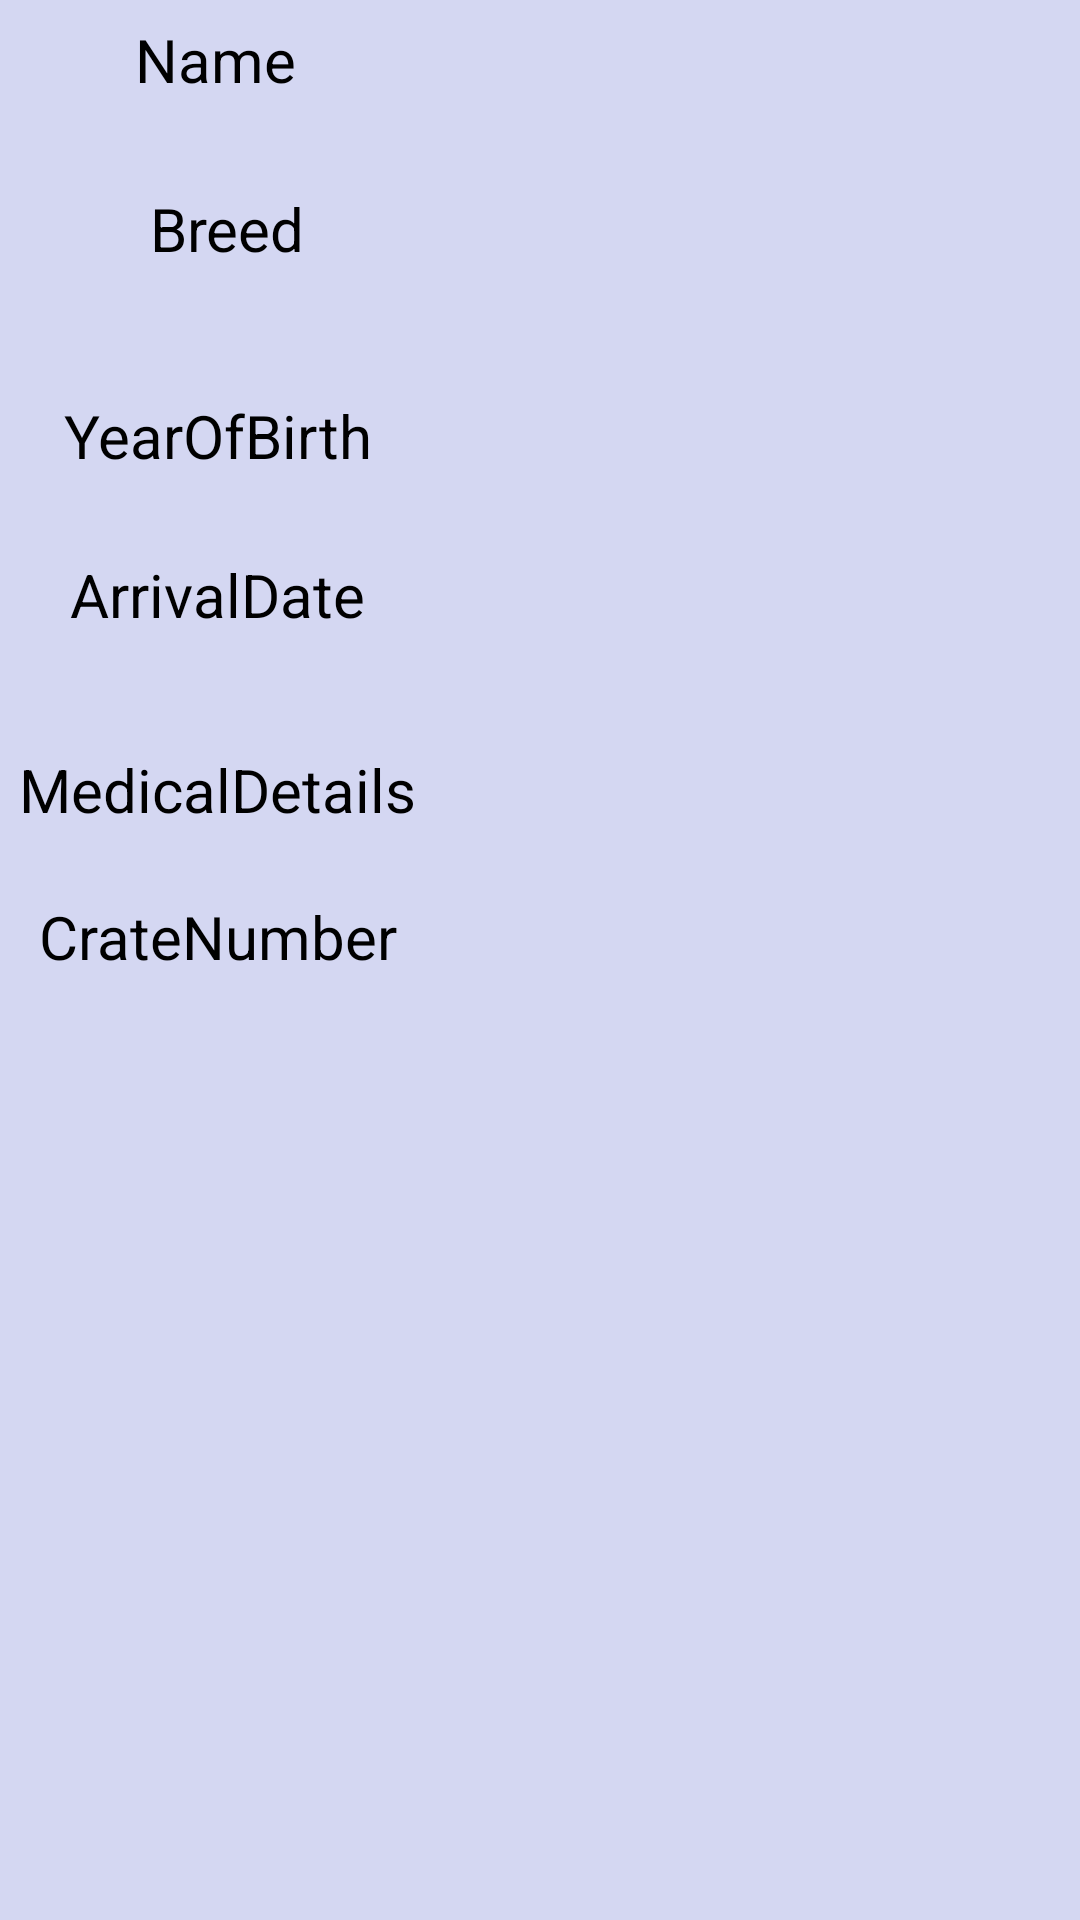

The Android layout XML behind this screen, and the referenced resources:
<!-- AndroidManifest.xml: application theme Theme.MyApplication -->
<!-- res/layout/add_view_activity.xml -->
<?xml version="1.0" encoding="utf-8"?>
<androidx.constraintlayout.widget.ConstraintLayout xmlns:android="http://schemas.android.com/apk/res/android"
    xmlns:app="http://schemas.android.com/apk/res-auto"
    xmlns:tools="http://schemas.android.com/tools"
    android:layout_width="match_parent"
    android:layout_height="match_parent"
    android:background="#D4D7F2">


    <TextView
        android:id="@+id/nameLabel"
        android:layout_width="150dp"
        android:layout_height="45dp"
        android:layout_marginStart="24dp"
        android:layout_marginTop="20dp"
        android:layout_marginBottom="40dp"
        android:gravity="center_horizontal"
        android:text="@string/name"
        android:textAlignment="center"
        android:textColor="@color/black"
        android:textSize="20sp"
        app:layout_constraintBottom_toBottomOf="@+id/breedLabel"
        app:layout_constraintEnd_toStartOf="@+id/nameInput"
        app:layout_constraintStart_toStartOf="parent"
        app:layout_constraintTop_toBottomOf="@+id/topBanner"
        app:layout_constraintVertical_bias="0.808" />

    <EditText
        android:id="@+id/nameInput"
        android:layout_width="225dp"
        android:layout_height="45dp"

        android:layout_marginTop="7dp"
        android:layout_marginEnd="16dp"
        android:layout_marginBottom="70dp"
        android:autoText="false"
        android:autofillHints=""
        android:ems="10"
        android:gravity="center_horizontal"
        android:inputType="textPersonName"
        android:text=""
        android:textAlignment="center"
        app:layout_constraintBottom_toBottomOf="@+id/breedInput"
        app:layout_constraintEnd_toEndOf="parent"
        app:layout_constraintStart_toEndOf="@+id/nameLabel"
        app:layout_constraintTop_toBottomOf="@+id/topBanner"
        app:layout_constraintVertical_bias="1.0"
        tools:ignore="LabelFor" />

    <TextView
        android:id="@+id/breedLabel"
        android:layout_width="150dp"
        android:layout_height="45dp"
        android:layout_marginStart="28dp"
        android:layout_marginBottom="24dp"
        android:gravity="center_horizontal"
        android:text="@string/breed"
        android:textAlignment="center"
        android:textColor="@color/black"
        android:textSize="20sp"
        app:layout_constraintBottom_toTopOf="@+id/yearOfBirthLabel"
        app:layout_constraintEnd_toStartOf="@+id/breedInput"
        app:layout_constraintHorizontal_bias="1.0"
        app:layout_constraintStart_toStartOf="parent" />

    <EditText
        android:id="@+id/breedInput"
        android:layout_width="225dp"
        android:layout_height="45dp"

        android:layout_marginTop="20dp"
        android:layout_marginEnd="12dp"
        android:layout_marginBottom="20dp"
        android:autoText="false"
        android:autofillHints=""
        android:ems="10"
        android:gravity="center_horizontal"
        android:inputType="textPersonName"
        android:text=""
        android:textAlignment="center"
        app:layout_constraintBottom_toTopOf="@+id/yearOfBirthInput"
        app:layout_constraintEnd_toEndOf="parent"
        app:layout_constraintStart_toEndOf="@+id/breedLabel"
        app:layout_constraintTop_toBottomOf="@+id/nameLabel"
        app:layout_constraintVertical_bias="0.0"
        tools:ignore="LabelFor" />

    <TextView
        android:id="@+id/yearOfBirthLabel"
        android:layout_width="150dp"
        android:layout_height="45dp"
        android:layout_marginStart="24dp"
        android:layout_marginBottom="8dp"
        android:gravity="center_horizontal"
        android:text="@string/YearOfBirth"
        android:textAlignment="center"
        android:textColor="@color/black"
        android:textSize="20sp"
        app:layout_constraintBottom_toTopOf="@+id/arrivalDateLabel"
        app:layout_constraintEnd_toStartOf="@+id/yearOfBirthInput"
        app:layout_constraintStart_toStartOf="parent" />

    <EditText
        android:id="@+id/yearOfBirthInput"
        android:layout_width="225dp"
        android:layout_height="45dp"

        android:layout_marginTop="25dp"
        android:layout_marginEnd="15dp"
        android:layout_marginBottom="20dp"
        android:autoText="false"
        android:ems="10"
        android:gravity="center_horizontal"
        android:inputType="textPersonName"
        android:text=""
        android:textAlignment="center"
        app:layout_constraintBottom_toTopOf="@+id/arrivaldateInput"
        app:layout_constraintEnd_toEndOf="parent"
        app:layout_constraintStart_toEndOf="@+id/yearOfBirthLabel"
        app:layout_constraintTop_toBottomOf="@+id/breedLabel" />

    <TextView
        android:id="@+id/arrivalDateLabel"
        android:layout_width="150dp"
        android:layout_height="45dp"
        android:layout_marginStart="24dp"
        android:layout_marginBottom="20dp"
        android:gravity="center_horizontal"
        android:text="@string/arrivaldate"
        android:textAlignment="center"
        android:textColor="@color/black"
        android:textSize="20sp"
        app:layout_constraintBottom_toTopOf="@+id/medicalDetailsLabel"
        app:layout_constraintEnd_toStartOf="@+id/arrivaldateInput"
        app:layout_constraintStart_toStartOf="parent" />

    <EditText
        android:id="@+id/arrivaldateInput"
        android:layout_width="225dp"
        android:layout_height="45dp"
        android:layout_marginTop="15dp"
        android:layout_marginEnd="15dp"
        android:layout_marginBottom="20dp"
        android:autoText="false"
        android:autofillHints=""
        android:ems="10"
        android:gravity="center_horizontal"
        android:inputType="textPersonName"
        android:text=""
        android:textAlignment="center"
        android:textColor="@color/black"
        app:layout_constraintBottom_toTopOf="@+id/crateNoInput"
        app:layout_constraintEnd_toEndOf="parent"
        app:layout_constraintStart_toEndOf="@+id/arrivalDateLabel"
        app:layout_constraintTop_toBottomOf="@+id/yearOfBirthLabel"
        app:layout_constraintVertical_bias="0.0"
        tools:ignore="LabelFor" />

    <TextView
        android:id="@+id/medicalDetailsLabel"
        android:layout_width="150dp"
        android:layout_height="45dp"
        android:layout_marginStart="24dp"
        android:layout_marginBottom="4dp"
        android:gravity="center_horizontal"
        android:text="@string/medicaldetails"
        android:textAlignment="center"
        android:textColor="@color/black"
        android:textSize="20sp"
        app:layout_constraintBottom_toTopOf="@+id/crateNoLabel"
        app:layout_constraintEnd_toStartOf="@+id/medicalDetailsInput"
        app:layout_constraintHorizontal_bias="1.0"
        app:layout_constraintStart_toStartOf="parent" />

    <EditText
        android:id="@+id/medicalDetailsInput"
        android:layout_width="225dp"
        android:layout_height="45dp"
        android:layout_marginTop="25dp"
        android:layout_marginEnd="15dp"
        android:layout_marginBottom="20dp"
        android:autoText="false"
        android:autofillHints=""
        android:ems="10"
        android:gravity="center_horizontal"
        android:inputType="textPersonName"
        android:text=""
        android:textAlignment="center"
        android:textColor="@color/black"
        app:layout_constraintBottom_toTopOf="@+id/crateNoLabel"
        app:layout_constraintEnd_toEndOf="parent"
        app:layout_constraintHorizontal_bias="0.0"
        app:layout_constraintStart_toEndOf="@+id/arrivalDateLabel"
        app:layout_constraintTop_toBottomOf="@+id/arrivalDateLabel"
        app:layout_constraintVertical_bias="0.238"
        tools:ignore="LabelFor" />

    <TextView
        android:id="@+id/crateNoLabel"
        android:layout_width="150dp"
        android:layout_height="45dp"
        android:layout_marginStart="24dp"
        android:gravity="center_horizontal"
        android:text="@string/crateno"
        android:textAlignment="center"
        android:textColor="@color/black"
        android:textSize="20sp"
        app:layout_constraintBottom_toBottomOf="parent"
        app:layout_constraintEnd_toStartOf="@+id/crateNoInput"
        app:layout_constraintStart_toStartOf="parent"
        app:layout_constraintTop_toBottomOf="@+id/topBanner"
        app:layout_constraintVertical_bias="0.563" />

    <EditText
        android:id="@+id/crateNoInput"
        android:layout_width="225dp"
        android:layout_height="45dp"
        android:layout_marginTop="25dp"
        android:layout_marginEnd="15dp"
        android:layout_marginBottom="29dp"
        android:autoText="false"
        android:ems="10"
        android:gravity="center_horizontal"
        android:inputType="textPersonName"
        android:text=""
        android:textAlignment="center"
        android:textColor="@color/black"
        app:layout_constraintBottom_toTopOf="@+id/returnButton"
        app:layout_constraintEnd_toEndOf="parent"
        app:layout_constraintHorizontal_bias="1.0"
        app:layout_constraintStart_toEndOf="@+id/crateNoLabel"
        app:layout_constraintTop_toBottomOf="@+id/arrivalDateLabel"
        app:layout_constraintVertical_bias="0.814" />

    <ImageView
        android:id="@+id/returnedButton"
        android:layout_width="185dp"
        android:layout_height="89dp"
        android:layout_marginStart="124dp"
        android:layout_marginEnd="124dp"
        android:layout_marginBottom="36dp"
        android:onClick="goBack"
        app:layout_constraintBottom_toBottomOf="parent"
        app:layout_constraintEnd_toEndOf="parent"
        app:layout_constraintStart_toStartOf="parent"
        app:srcCompat="@drawable/backbutton" />

    <ImageView
        android:id="@+id/topBanner"
        android:layout_width="446dp"
        android:layout_height="81dp"
        android:layout_marginTop="2dp"
        android:layout_marginBottom="727dp"
        app:layout_constraintBottom_toBottomOf="parent"
        app:layout_constraintEnd_toEndOf="parent"
        app:layout_constraintStart_toStartOf="parent"
        app:layout_constraintTop_toTopOf="parent"
        app:srcCompat="@drawable/adddogbanner" />

    <ImageView
        android:id="@+id/returnButton"
        android:layout_width="181dp"
        android:layout_height="99dp"
        android:layout_marginBottom="116dp"
        android:onClick="addDog"
        app:layout_constraintBottom_toBottomOf="@+id/returnedButton"
        app:layout_constraintEnd_toEndOf="parent"
        app:layout_constraintStart_toStartOf="parent"
        app:srcCompat="@drawable/savedog" />


</androidx.constraintlayout.widget.ConstraintLayout>
<!-- resources referenced by this layout -->
<resources>
  <color name="black">#FF000000</color>
  <!-- drawable adddogbanner: png bitmap (drawable-v24, 27020 bytes) -->
  <!-- drawable backbutton: png bitmap (drawable-v24, 1002 bytes) -->
  <!-- drawable savedog: png bitmap (drawable-v24, 1108 bytes) -->
  <string name="YearOfBirth">YearOfBirth</string>
  <string name="arrivaldate">ArrivalDate</string>
  <string name="breed">Breed</string>
  <string name="crateno">CrateNumber</string>
  <string name="medicaldetails">MedicalDetails</string>
  <string name="name">Name</string>
</resources>
